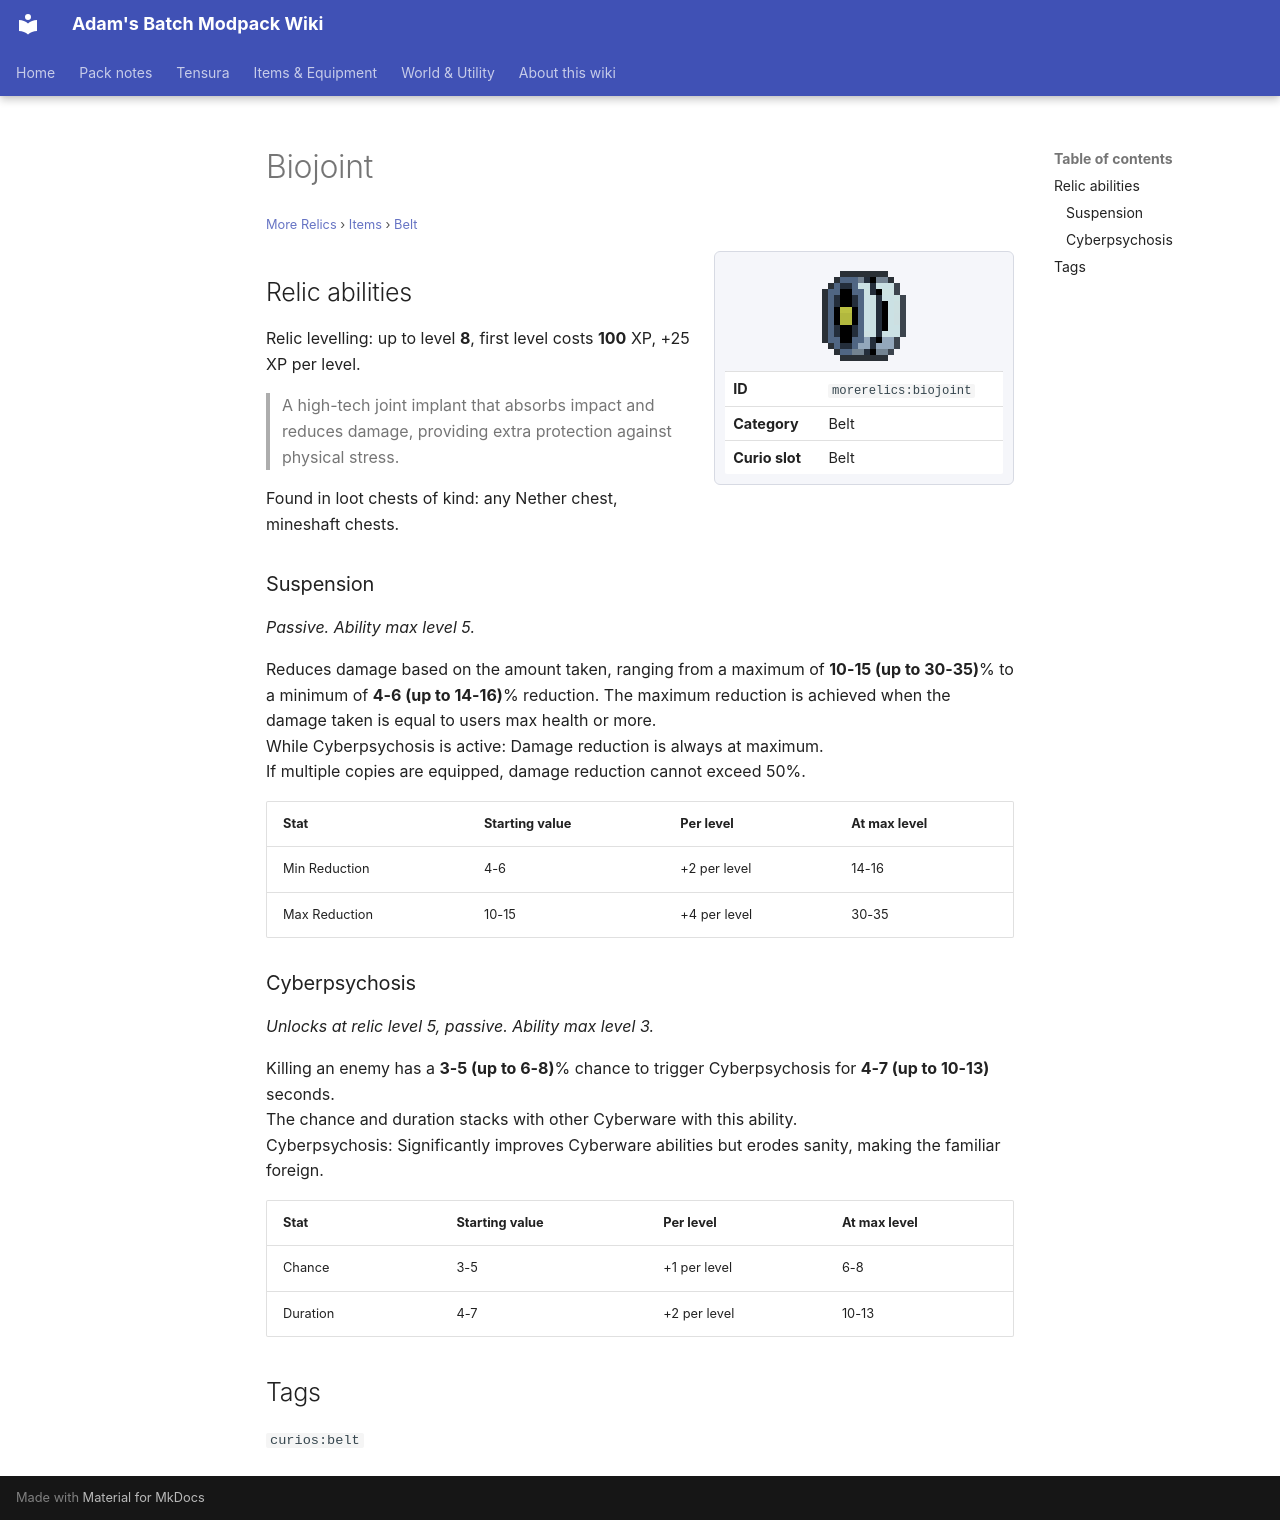

repository: Proteus-Nell/Adams-Batch-MC-Modpack-Wiki · page: more-relics/items/belt/biojoint/index.html · generator: mkdocs

# Biojoint

<small>[More Relics](../../index.md) &rsaquo; [Items](../index.md) &rsaquo; [Belt](index.md)</small>

<div class="infobox" markdown>

![Biojoint](../../../assets/icons/morerelics/item/biojoint.png)

| | |
|---|---|
| **ID** | `morerelics:biojoint` |
| **Category** | Belt |
| **Curio slot** | Belt |

</div>

## Relic abilities

Relic levelling: up to level **8**, first level costs **100** XP, +25 XP per level.

> A high-tech joint implant that absorbs impact and reduces damage, providing extra protection against physical stress.

Found in loot chests of kind: any Nether chest, mineshaft chests.

### Suspension

*Passive. Ability max level 5.*

Reduces damage based on the amount taken, ranging from a maximum of **10-15 (up to 30-35)**% to a minimum of **4-6 (up to 14-16)**% reduction. The maximum reduction is achieved when the damage taken is equal to users max health or more.  
While Cyberpsychosis is active: Damage reduction is always at maximum.  
If multiple copies are equipped, damage reduction cannot exceed 50%.

| Stat | Starting value | Per level | At max level |
|---|---|---|---|
| Min Reduction | 4-6 | +2 per level | 14-16 |
| Max Reduction | 10-15 | +4 per level | 30-35 |

### Cyberpsychosis

*Unlocks at relic level 5, passive. Ability max level 3.*

Killing an enemy has a **3-5 (up to 6-8)**% chance to trigger Cyberpsychosis for **4-7 (up to 10-13)** seconds.  
The chance and duration stacks with other Cyberware with this ability.  
Cyberpsychosis: Significantly improves Cyberware abilities but erodes sanity, making the familiar foreign.

| Stat | Starting value | Per level | At max level |
|---|---|---|---|
| Chance | 3-5 | +1 per level | 6-8 |
| Duration | 4-7 | +2 per level | 10-13 |

## Tags

`curios:belt`
